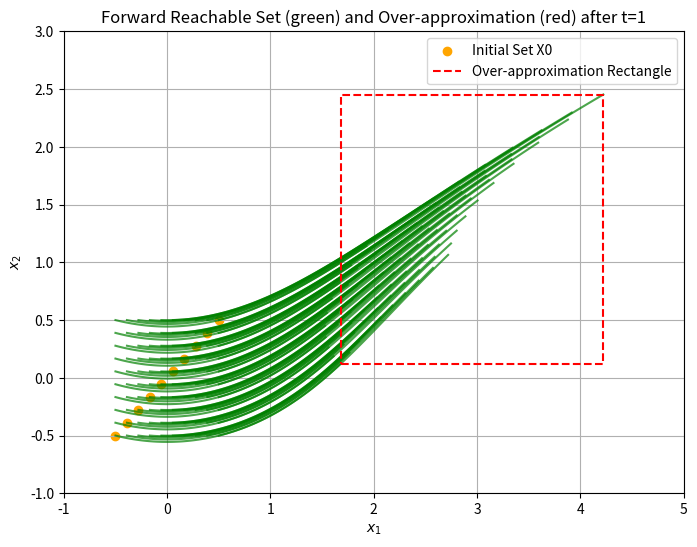

Recreate this plot in Python.
import numpy as np
import matplotlib.pyplot as plt

# System dynamics
def f1(x1, x2):
    return x2**2 + 2

def f2(x1, x2):
    return x1

# Runge-Kutta 4th Order (RK4) for a single time step
def rk4_step(x1, x2, dt):
    # Compute k1
    k1_x1 = dt * f1(x1, x2)
    k1_x2 = dt * f2(x1, x2)
    
    # Compute k2
    k2_x1 = dt * f1(x1 + 0.5 * k1_x1, x2 + 0.5 * k1_x2)
    k2_x2 = dt * f2(x1 + 0.5 * k1_x1, x2 + 0.5 * k1_x2)
    
    # Compute k3
    k3_x1 = dt * f1(x1 + 0.5 * k2_x1, x2 + 0.5 * k2_x2)
    k3_x2 = dt * f2(x1 + 0.5 * k2_x1, x2 + 0.5 * k2_x2)
    
    # Compute k4
    k4_x1 = dt * f1(x1 + k3_x1, x2 + k3_x2)
    k4_x2 = dt * f2(x1 + k3_x1, x2 + k3_x2)
    
    # Update x1 and x2
    x1_next = x1 + (1/6) * (k1_x1 + 2*k2_x1 + 2*k3_x1 + k4_x1)
    x2_next = x2 + (1/6) * (k1_x2 + 2*k2_x2 + 2*k3_x2 + k4_x2)
    
    return x1_next, x2_next

# Simulation parameters
dt = 0.01  # Time step
T = 1.0    # Total time
n_steps = int(T / dt)  # Number of steps

# Define the initial set X0 = [-0.5, 0.5] x [-0.5, 0.5]
x1_range = np.linspace(-0.5, 0.5, 10)
x2_range = np.linspace(-0.5, 0.5, 10)
initial_conditions = [(x1, x2) for x1 in x1_range for x2 in x2_range]

# Run the simulation for each initial condition
trajectories = []

for (x1_0, x2_0) in initial_conditions:
    x1 = x1_0
    x2 = x2_0
    trajectory = [(x1, x2)]
    
    for _ in range(n_steps):
        x1, x2 = rk4_step(x1, x2, dt)
        trajectory.append((x1, x2))
    
    trajectories.append(trajectory)

# Plot the forward reachable set results
plt.figure(figsize=(8, 6))
for trajectory in trajectories:
    x1_traj, x2_traj = zip(*trajectory)
    plt.plot(x1_traj, x2_traj, 'g-', alpha=0.7)  # Forward reachable set in green

# Initial set
plt.scatter(x1_range, x2_range, color='orange', label='Initial Set X0')


# Extremes of the initial set for the over-approximation (corners of the initial condition space)
extreme_conditions = [(-0.5, -0.5), (-0.5, 0.5), (0.5, -0.5), (0.5, 0.5)]

# Run the simulation for each extreme condition
embedding_trajectories = []

for (x1_0, x2_0) in extreme_conditions:
    x1 = x1_0
    x2 = x2_0
    trajectory = [(x1, x2)]
    
    for _ in range(n_steps):
        x1, x2 = rk4_step(x1, x2, dt)
        trajectory.append((x1, x2))
    
    embedding_trajectories.append(trajectory)

# Find the final states (after t=1) for all extreme trajectories
final_points = [trajectory[-1] for trajectory in embedding_trajectories]

# Extract the max and min values of the final points to define the rectangle
x1_vals = [p[0] for p in final_points]
x2_vals = [p[1] for p in final_points]

x1_min, x1_max = min(x1_vals), max(x1_vals)
x2_min, x2_max = min(x2_vals), max(x2_vals)

# Plot the over-approximation rectangle
rectangle_x = [x1_min, x1_max, x1_max, x1_min, x1_min]
rectangle_y = [x2_min, x2_min, x2_max, x2_max, x2_min]
plt.plot(rectangle_x, rectangle_y, 'r--', label='Over-approximation Rectangle')


plt.title("Forward Reachable Set (green) and Over-approximation (red) after t=1")
plt.xlabel("$x_1$")
plt.ylabel("$x_2$")
plt.grid(True)
plt.legend()
plt.xlim([-1, 5])
plt.ylim([-1, 3])
plt.show()
